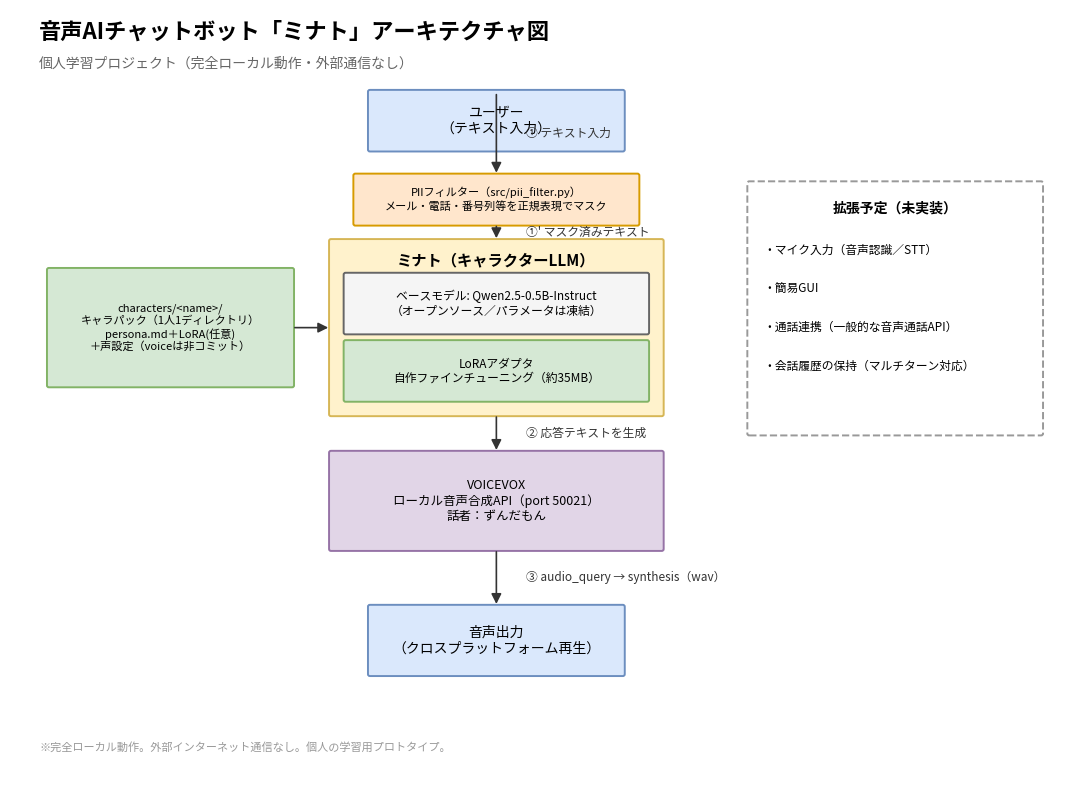

The matplotlib source for this figure:
"""
Render the ミナト voice-chatbot architecture as a PNG, purely from code
(no GUI diagram tool required -> reproducible, CI-friendly, no PII).

Usage: python generate_architecture_diagram.py [output.png]
"""
import sys

import matplotlib.pyplot as plt
from matplotlib.patches import FancyArrowPatch, FancyBboxPatch

plt.rcParams["font.family"] = ["Yu Gothic", "MS Gothic", "Meiryo", "sans-serif"]

OUT = sys.argv[1] if len(sys.argv) > 1 else "minato_architecture.png"

COLORS = {
    "io": ("#DAE8FC", "#6C8EBF"),
    "guard": ("#FFE6CC", "#D79B00"),
    "llm_box": ("#FFF2CC", "#D6B656"),
    "base": ("#F5F5F5", "#666666"),
    "lora": ("#D5E8D4", "#82B366"),
    "tts": ("#E1D5E7", "#9673A6"),
    "future": ("none", "#999999"),
}


def box(ax, xy, w, h, text, fill, edge, fontsize=10, dashed=False, boxstyle="round,pad=0.02"):
    x, y = xy
    patch = FancyBboxPatch(
        (x, y), w, h, boxstyle=boxstyle,
        linewidth=1.4, edgecolor=edge, facecolor=fill,
        linestyle="dashed" if dashed else "solid",
    )
    ax.add_patch(patch)
    ax.text(x + w / 2, y + h / 2, text, ha="center", va="center", fontsize=fontsize, wrap=True)
    return (x + w / 2, y), (x + w / 2, y + h)  # (bottom-center, top-center)


def arrow(ax, start, end, label=""):
    a = FancyArrowPatch(start, end, arrowstyle="-|>", mutation_scale=15, color="#333333", linewidth=1.2)
    ax.add_patch(a)
    if label:
        mx, my = (start[0] + end[0]) / 2, (start[1] + end[1]) / 2
        ax.text(mx + 0.3, my, label, fontsize=8.5, color="#333333", va="center")


def main():
    fig, ax = plt.subplots(figsize=(11, 8))
    ax.set_xlim(0, 11)
    ax.set_ylim(0, 8)
    ax.axis("off")

    ax.text(0.3, 7.7, "音声AIチャットボット「ミナト」アーキテクチャ図", fontsize=16, fontweight="bold")
    ax.text(0.3, 7.4, "個人学習プロジェクト（完全ローカル動作・外部通信なし）", fontsize=10, color="#666666")

    fill, edge = COLORS["io"]
    _, user_bottom = box(ax, (3.7, 6.55), 2.6, 0.6, "ユーザー\n（テキスト入力）", fill, edge)

    fill, edge = COLORS["guard"]
    box(ax, (3.55, 5.78), 2.9, 0.5, "PIIフィルター（src/pii_filter.py）\nメール・電話・番号列等を正規表現でマスク", fill, edge, fontsize=8)

    fill, edge = COLORS["llm_box"]
    box(ax, (3.3, 3.8), 3.4, 1.8, "", fill, edge)
    ax.text(5.0, 5.35, "ミナト（キャラクターLLM）", fontsize=11, fontweight="bold", ha="center")

    fill, edge = COLORS["base"]
    box(ax, (3.45, 4.65), 3.1, 0.6, "ベースモデル: Qwen2.5-0.5B-Instruct\n（オープンソース／パラメータは凍結）", fill, edge, fontsize=8.5)

    fill, edge = COLORS["lora"]
    box(ax, (3.45, 3.95), 3.1, 0.6, "LoRAアダプタ\n自作ファインチューニング（約35MB）", fill, edge, fontsize=8.5)

    # character packs feed the LLM (persona card + optional LoRA + voice config)
    fill, edge = COLORS["lora"]
    box(ax, (0.4, 4.1), 2.5, 1.2,
        "characters/<name>/\nキャラパック（1人1ディレクトリ）\npersona.md＋LoRA(任意)\n＋声設定（voiceは非コミット）",
        fill, edge, fontsize=8)
    arrow(ax, (2.9, 4.7), (3.3, 4.7), "")

    fill, edge = COLORS["tts"]
    _, tts_top = box(ax, (3.3, 2.4), 3.4, 1.0, "VOICEVOX\nローカル音声合成API（port 50021）\n話者：ずんだもん", fill, edge, fontsize=9)

    fill, edge = COLORS["io"]
    _, out_top = box(ax, (3.7, 1.1), 2.6, 0.7, "音声出力\n（クロスプラットフォーム再生）", fill, edge)

    arrow(ax, user_bottom, (5.0, 6.28), "① テキスト入力")
    arrow(ax, (5.0, 5.78), (5.0, 5.6), "①' マスク済みテキスト")
    arrow(ax, (5.0, 3.8), (5.0, 3.4), "② 応答テキストを生成")
    arrow(ax, (5.0, 2.4), (5.0, 1.8), "③ audio_query → synthesis（wav）")

    fill, edge = COLORS["future"]
    box(ax, (7.6, 3.6), 3.0, 2.6, "", fill, edge, dashed=True)
    ax.text(9.1, 5.9, "拡張予定（未実装）", fontsize=10, fontweight="bold", ha="center")
    for i, item in enumerate([
        "マイク入力（音声認識／STT）",
        "簡易GUI",
        "通話連携（一般的な音声通話API）",
        "会話履歴の保持（マルチターン対応）",
    ]):
        ax.text(7.75, 5.5 - i * 0.4, f"・{item}", fontsize=8.5, va="center")

    ax.text(0.3, 0.3, "※完全ローカル動作。外部インターネット通信なし。個人の学習用プロトタイプ。",
            fontsize=8, color="#999999")

    plt.tight_layout()
    plt.savefig(OUT, dpi=160, bbox_inches="tight")
    print(f"saved -> {OUT}")


if __name__ == "__main__":
    main()
